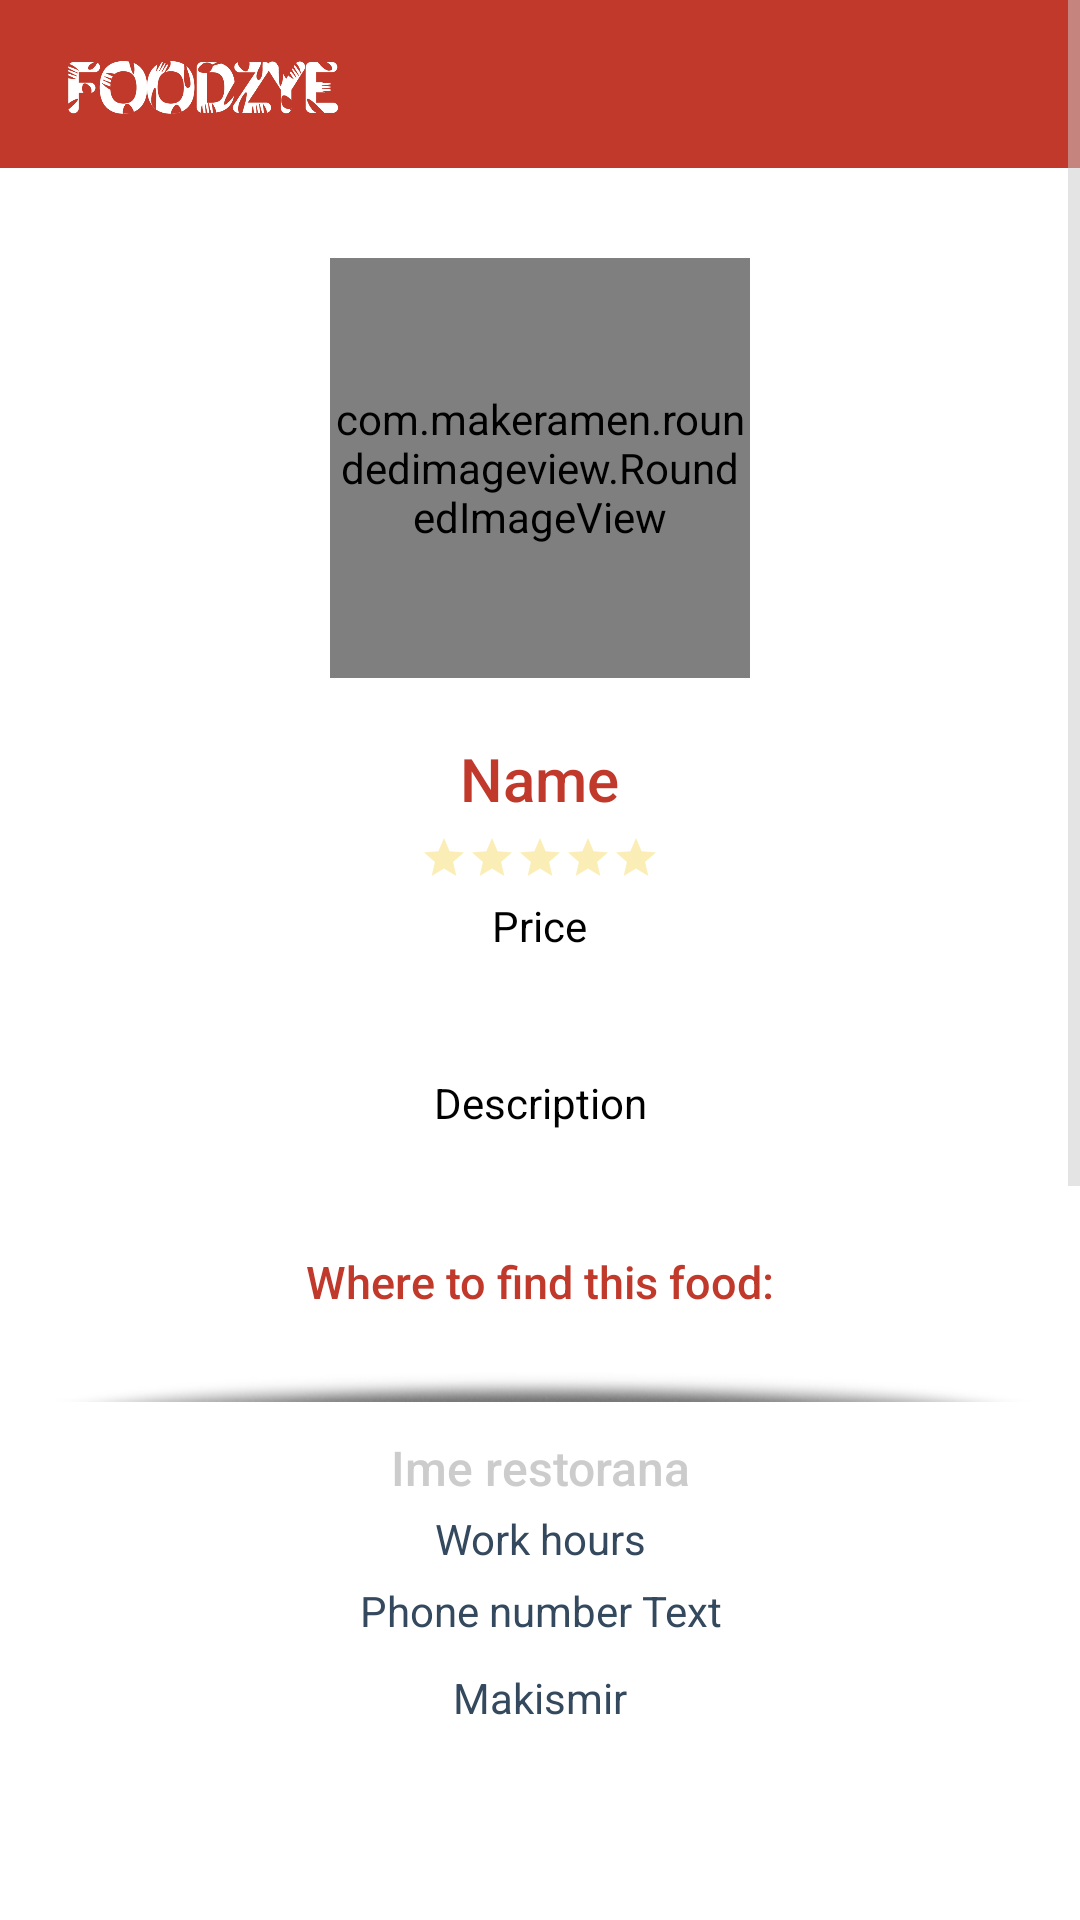

Reconstruct the res/layout file that produces this screen, plus the resources it refers to.
<!-- AndroidManifest.xml: activity theme AppTheme.Dark -->
<!-- res/layout/activity_food.xml -->
<?xml version="1.0" encoding="utf-8"?>
<ScrollView xmlns:android="http://schemas.android.com/apk/res/android"
    android:layout_width="match_parent"
    android:layout_height="match_parent">

<LinearLayout xmlns:android="http://schemas.android.com/apk/res/android"
    android:orientation="vertical" android:layout_width="match_parent"
    android:layout_height="match_parent"
    >

    <android.support.v7.widget.Toolbar
        xmlns:android="http://schemas.android.com/apk/res/android"
        android:layout_width="match_parent"
        android:layout_height="wrap_content"
        android:background="@color/red"
        android:id="@+id/toolbarFood"
        android:theme="@style/ThemeOverlay.AppCompat.Dark.ActionBar" >

        <ImageView
            android:layout_width="100dp"
            android:layout_height="50dp"
            android:src="@drawable/logo_mini"/>


    </android.support.v7.widget.Toolbar>

    <com.makeramen.roundedimageview.RoundedImageView xmlns:app="http://schemas.android.com/apk/res-auto"
        app:riv_corner_radius="100dip"
        android:layout_width="140dp"
        android:layout_height="140dp"
        android:id="@+id/activity_food_image"
        android:layout_gravity="center_horizontal"
        android:src="@drawable/user_profile"
        android:scaleType="fitXY"
        android:layout_alignParentTop="true"
        android:layout_centerHorizontal="true"
        android:layout_marginTop="30dp"
        />

    <TextView
        android:layout_width="wrap_content"
        android:layout_height="wrap_content"
        android:text="Name"
        android:textSize="20dp"
        android:gravity="center"
        android:maxWidth="300dp"
        android:id="@+id/activity_food_name"
        android:textColor="#c0392b"
        android:fontFamily="sans-serif-medium"
        android:layout_gravity="center_horizontal"
        android:layout_marginTop="20dp"
        android:transitionName="TransitionFoodPicture"/>

    <android.support.v7.widget.AppCompatRatingBar
        android:layout_width="wrap_content"
        android:layout_height="wrap_content"
        android:id="@+id/activity_food_ratingBar_total"
        android:theme="@style/RatingBar"
        android:isIndicator="true"
        android:layout_marginTop="5dp"
        style="@style/Base.Widget.AppCompat.RatingBar.Small"
        android:layout_centerVertical="true"
        android:layout_gravity="center_horizontal" />

    <TextView
        android:layout_width="wrap_content"
        android:layout_height="wrap_content"
        android:text="Price"
        android:maxWidth="300dp"
        android:gravity="center"
        android:id="@+id/activity_food_price"
        android:textColor="#000000"
        android:layout_marginTop="5dp"
        android:layout_gravity="center_horizontal"
        android:layout_below="@+id/activity_food_description" />



    <TextView
        android:layout_width="match_parent"
        android:layout_height="wrap_content"
        android:text="Description"
        android:maxWidth="300dp"
        android:id="@+id/activity_food_description"
        android:textColor="#000000"
        android:gravity="center"
        android:layout_gravity="center_horizontal"
        android:layout_below="@+id/activity_food_image"
        android:layout_marginTop="40dp" />

    <TextView
        android:layout_width="350dp"
        android:layout_height="wrap_content"
        android:text="Where to find this food:"
        android:gravity="center"
        android:id="@+id/textView10"
        android:textColor="@color/red"
        android:fontFamily="sans-serif-medium"
        android:textSize="15dp"
        android:layout_gravity="center_horizontal"
        android:layout_marginTop="40dp" />

    <TextView
        android:layout_width="wrap_content"
        android:layout_height="30dp"
        android:background="@drawable/shadow_up"
        android:id="@+id/textView12"
        android:layout_gravity="center_horizontal" />

    <RelativeLayout xmlns:android="http://schemas.android.com/apk/res/android"
        android:id="@+id/place_restaurant_relative_click"
        android:layout_width="match_parent"
        android:layout_height="wrap_content"
        android:focusable="true"
        android:paddingLeft="16dp"
        android:paddingRight="16dp"
        android:paddingBottom="10dp"
        android:clickable="true"
        android:background="?android:attr/selectableItemBackground"
        android:orientation="vertical"
        android:paddingTop="10dp">

        <com.makeramen.roundedimageview.RoundedImageView xmlns:app="http://schemas.android.com/apk/res-auto"
            app:riv_corner_radius="15dip"
            android:layout_width="1dp"
            android:layout_height="1dp"
            android:id="@+id/place_restaurant_picture"
            android:layout_gravity="center_horizontal"
            android:src="@drawable/place_def"
            android:scaleType="fitXY"
            android:layout_alignParentLeft="true"
            android:visibility="invisible"
            android:layout_marginLeft="12dp"
            android:layout_marginRight="12dp"
            android:contentDescription="@string/desc_list_item_icon"
            android:layout_alignParentTop="true"
            android:layout_centerHorizontal="true"  />



        <TextView
            android:id="@+id/place_restaurant_name"
            android:layout_width="match_parent"
            android:layout_height="20dp"
            android:minHeight="?android:attr/listPreferredItemHeightSmall"
            android:textAppearance="?android:attr/textAppearanceListItemSmall"
            android:textColor="@color/list_item_title"
            android:gravity="center"
            android:hint="Ime restorana"
            android:fontFamily="sans-serif-medium"
            android:layout_alignParentLeft="true"
            android:layout_alignParentStart="true"
            android:layout_alignParentRight="true"
            android:layout_alignParentEnd="true"
            android:layout_below="@+id/place_restaurant_picture" />

        <android.support.v7.widget.AppCompatRatingBar
            android:layout_width="wrap_content"
            android:layout_height="wrap_content"
            android:id="@+id/place_restaurant_rating_bar"
            android:theme="@style/RatingBar"
            style="@style/Base.Widget.AppCompat.RatingBar.Small"
            android:layout_gravity="center_horizontal"
            android:isIndicator="true"
            android:visibility="gone"
            android:numStars="5"
            android:layout_alignBottom="@+id/place_restaurant_name"
            android:layout_toRightOf="@+id/place_restaurant_picture"
            android:layout_toEndOf="@+id/place_restaurant_picture"
            android:layout_marginLeft="105dp"
            android:layout_marginStart="118dp" />


        <TextView android:id="@+id/place_restaurant_location"
            android:layout_width="match_parent"
            android:layout_height="wrap_content"
            android:gravity="center"
            android:text="Makismir"
            android:textColor="@color/counter_text_color"
            android:paddingTop="5dp"
            android:layout_below="@+id/place_restaurant_phone_number"
            android:layout_alignParentRight="true"
            android:layout_alignParentEnd="true"
            android:layout_marginTop="5dp" />

        <TextView
            android:layout_width="match_parent"
            android:layout_height="wrap_content"
            android:text="Work hours"
            android:textColor="@color/counter_text_color"
            android:id="@+id/place_restaurant_work_hours"
            android:gravity="center"
            android:layout_below="@+id/place_restaurant_name"
            android:layout_alignParentRight="true"
            android:layout_alignParentEnd="true"
            android:layout_marginTop="5dp" />

        <TextView
            android:layout_width="match_parent"
            android:gravity="center"
            android:textColor="@color/counter_text_color"
            android:layout_height="wrap_content"
            android:text="Phone number Text"
            android:id="@+id/place_restaurant_phone_number"
            android:layout_below="@+id/place_restaurant_work_hours"
            android:layout_centerHorizontal="true"
            android:layout_marginTop="5dp" />


    </RelativeLayout>


    <TextView
        android:layout_width="match_parent"
        android:background="@drawable/shadow"
        android:layout_height="30dp"
        android:id="@+id/textView7"
        android:layout_gravity="center_horizontal" />

    <TextView
        android:layout_width="wrap_content"
        android:layout_height="wrap_content"
        android:text="ADD YOUR OWN REVIEW"
        android:textStyle="bold"
        android:textColor="#c0392b"
        android:fontFamily="sans-serif-medium"
        android:textSize="18dp"
        android:id="@+id/activity_food_text_add_your_review"
        android:layout_gravity="center_horizontal"
        android:layout_marginTop="40dp" />

    <android.support.v7.widget.AppCompatRatingBar
        android:layout_width="wrap_content"
        android:layout_height="wrap_content"
        android:theme="@style/RatingBar"
        style="@style/Base.Widget.AppCompat.RatingBar.Indicator"
        android:id="@+id/activity_food_ratingBar"
        android:layout_gravity="center_horizontal"
        android:isIndicator="false"
        android:layout_marginTop="10dp" />

    <EditText
        android:layout_width="match_parent"
        android:layout_height="100dp"
        android:id="@+id/activity_food_review"
        android:textColor="#000000"
        android:hint="Your review"
        android:fontFamily="sans-serif-medium"
        android:gravity="center"
        android:layout_gravity="center_horizontal"
        android:background="@drawable/input"
        android:layout_marginTop="10dp" />

    <Button
        android:layout_width="wrap_content"
        android:layout_height="wrap_content"
        android:text="Send"
        android:id="@+id/activity_food_button_review"
        android:background="@drawable/button"
        android:padding="12dp"
        android:textColor="#ffffff"
        android:layout_marginBottom="20dp"
        android:layout_gravity="center_horizontal"
        android:layout_marginTop="15dp" />

    <Button
        android:layout_width="wrap_content"
        android:layout_height="wrap_content"
        android:text="Log in to rate"
        android:layout_marginBottom="20dp"
        android:id="@+id/activity_food_button_login"
        android:background="@drawable/button"
        android:padding="12dp"
        android:textColor="#ffffff"
        android:layout_gravity="center_horizontal"
        android:layout_marginTop="10dp" />

    <TextView
        android:layout_width="wrap_content"
        android:layout_height="wrap_content"
        android:text="REVIEWS"
        android:textStyle="bold"
        android:id="@+id/activity_food_text_review"
        android:textColor="#c0392b"
        android:fontFamily="sans-serif-medium"
        android:textSize="18dp"
        android:layout_gravity="center_horizontal"
        android:layout_marginTop="15dp" />

    <android.support.v7.widget.RecyclerView
        android:id="@+id/activity_food_recycler_view"
        android:layout_width="match_parent"
        android:layout_height="match_parent"
        android:scrollbars="vertical"
        android:layout_below="@+id/activity_food_ratingBar"

        />



</LinearLayout>
</ScrollView>
<!-- resources referenced by this layout -->
<resources>
  <color name="counter_text_color">#34495e</color>
  <color name="list_item_title">#c0392b</color>
  <color name="red">#c0392b</color>
  <!-- drawable button (drawable) -->
  <?xml version="1.0" encoding="utf-8"?>
  <layer-list xmlns:android="http://schemas.android.com/apk/res/android">
  
      <item>
          <shape android:shape="rectangle">
              <solid android:color="#e2aaa5" />
  
              <corners android:radius="4dp" />
          </shape>
      </item>
  
      <item
          android:bottom="2dp"
          android:left="0dp"
          android:right="0dp"
          android:top="0dp">
          <shape android:shape="rectangle">
              <solid android:color="#c0392b" />
  
              <corners android:radius="4dp" />
          </shape>
      </item>
  
  </layer-list>
  <!-- drawable input (drawable) -->
  <?xml version="1.0" encoding="utf-8"?>
  <layer-list xmlns:android="http://schemas.android.com/apk/res/android">
  
      
      <item>
          <shape  android:shape="rectangle">
  
              <solid android:color="#d8d8d8" />
  
          </shape>
      </item>
  
      
      <item android:bottom="3px">
  
          <shape  android:shape="rectangle">
  
              <solid android:color="#FFFFFF" />
  
  
          </shape>
  
      </item>
  </layer-list>
  <!-- drawable logo_mini: png bitmap (drawable, 107027 bytes) -->
  <!-- drawable shadow_up: png bitmap (drawable, 22484 bytes) -->
  <!-- drawable user_profile: png bitmap (drawable, 54673 bytes) -->
  <string name="desc_list_item_icon">Item Icon</string>
  <style name="RatingBar" parent="Theme.AppCompat">
          <item name="colorControlNormal">#f1c40f</item>
          <item name="colorControlActivated">#f1c40f</item>
      </style>
  <style name="AppTheme.Dark" parent="Theme.AppCompat.NoActionBar">
          <item name="colorPrimary">@color/primary</item>
          <item name="colorPrimaryDark">@color/black</item>
          <item name="colorAccent">@color/black</item>
  
          <item name="android:windowBackground">@color/white</item>
  
          <item name="colorControlNormal">@color/iron</item>
          <item name="colorControlActivated">@color/black</item>
          <item name="colorControlHighlight">@color/black</item>
          <item name="android:textColorHint">@color/iron</item>
  
          <item name="colorButtonNormal">@color/primary_darker</item>
          <item name="android:colorButtonNormal">@color/primary_darker</item>
      </style>
  <color name="primary">#E43F3F</color>
  <color name="black">#000000</color>
  <color name="white">#FFFFFF</color>
  <color name="iron">#CCCCCC</color>
  <color name="primary_darker">#CC1D1D</color>
</resources>
